Labelled photos from "dataset_v3", an image-classification folder in JS-Kuba/CNN-lego. The possible labels are: flower, leaf, stone, wood.

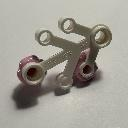
Label: flower

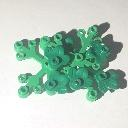
Label: leaf

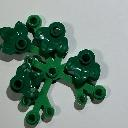
Label: leaf

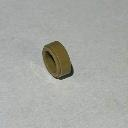
Label: stone

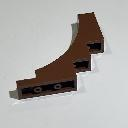
Label: wood

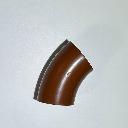
Label: wood
